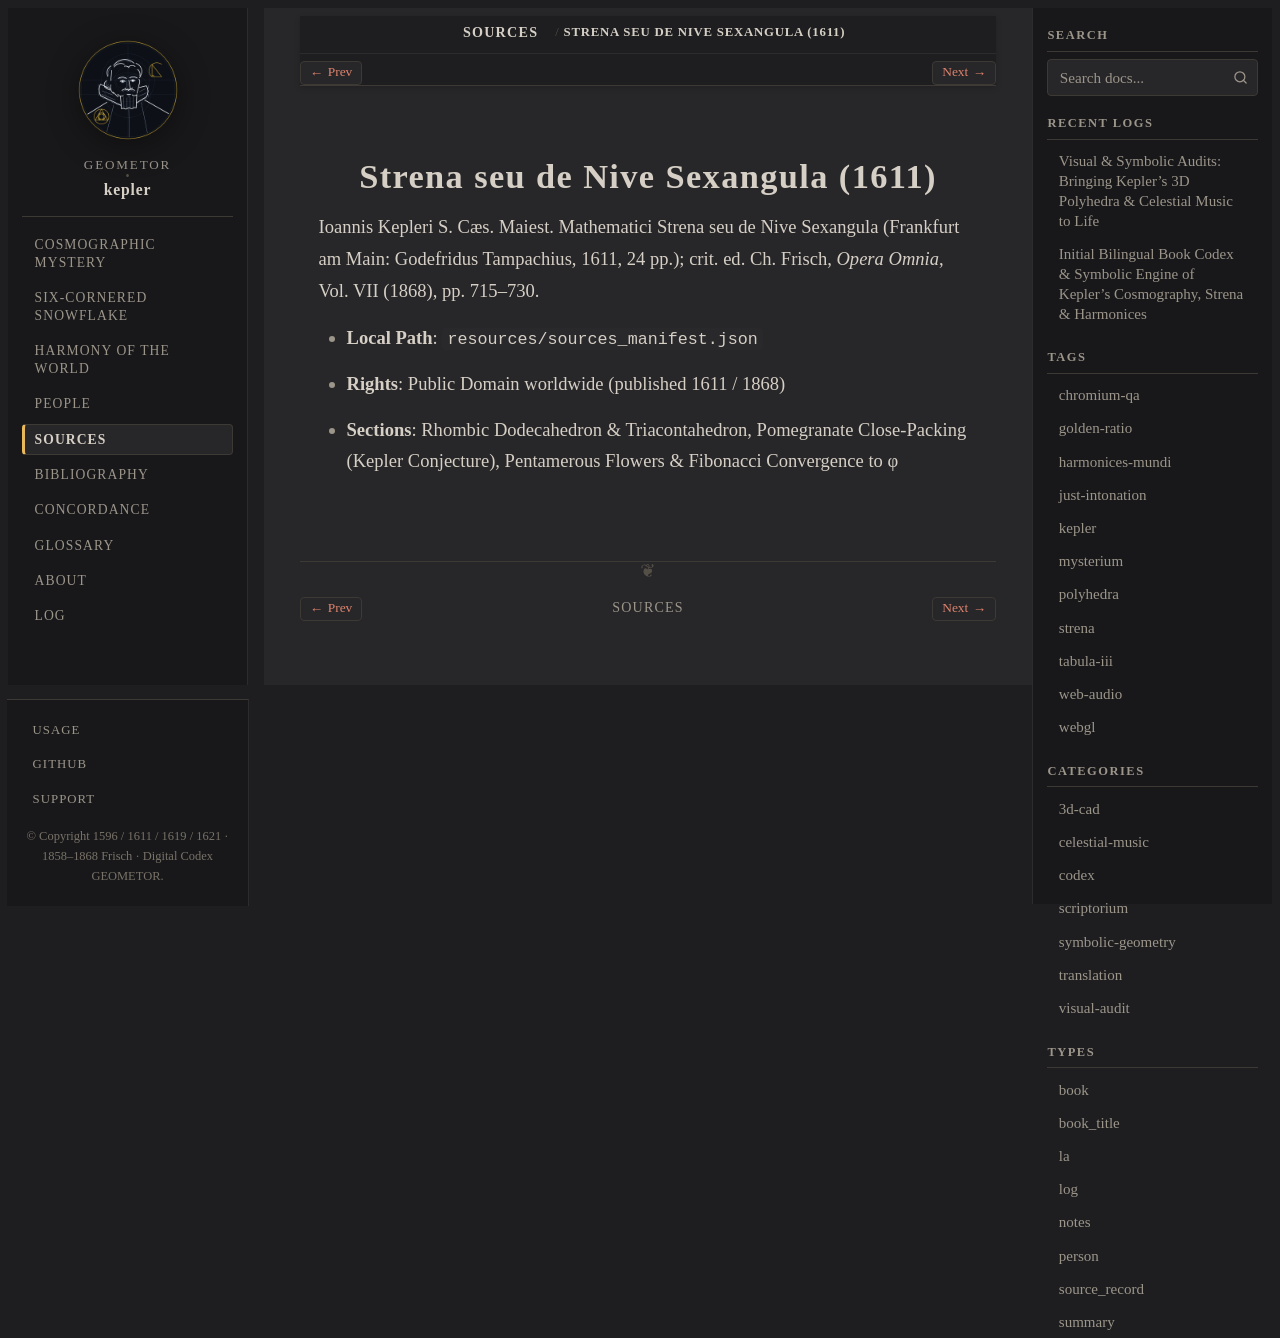

repository: geometor/kepler · page: sources/kepler-1611-strena.html · generator: sphinx

:type: source_record
:author: Johannes Kepler
:year: 1611
:era: Public Domain Neo-Latin
:languages: Latin
:site_url: https://geometor.github.io/kepler/
:excerpt: Strena seu de Nive Sexangula (Frankfurt am Main: Tampachius, 1611, 24 pp.; Frisch Vol. VII, 1868, pp. 715–730).

.. _source-kepler-1611-strena:

Strena seu de Nive Sexangula (1611)
===================================

Ioannis Kepleri S. Cæs. Maiest. Mathematici Strena seu de Nive Sexangula (Frankfurt am Main: Godefridus Tampachius, 1611, 24 pp.); crit. ed. Ch. Frisch, *Opera Omnia*, Vol. VII (1868), pp. 715–730.

* **Local Path**: ``resources/sources_manifest.json``
* **Rights**: Public Domain worldwide (published 1611 / 1868)
* **Sections**: Rhombic Dodecahedron & Triacontahedron, Pomegranate Close-Packing (Kepler Conjecture), Pentamerous Flowers & Fibonacci Convergence to φ
